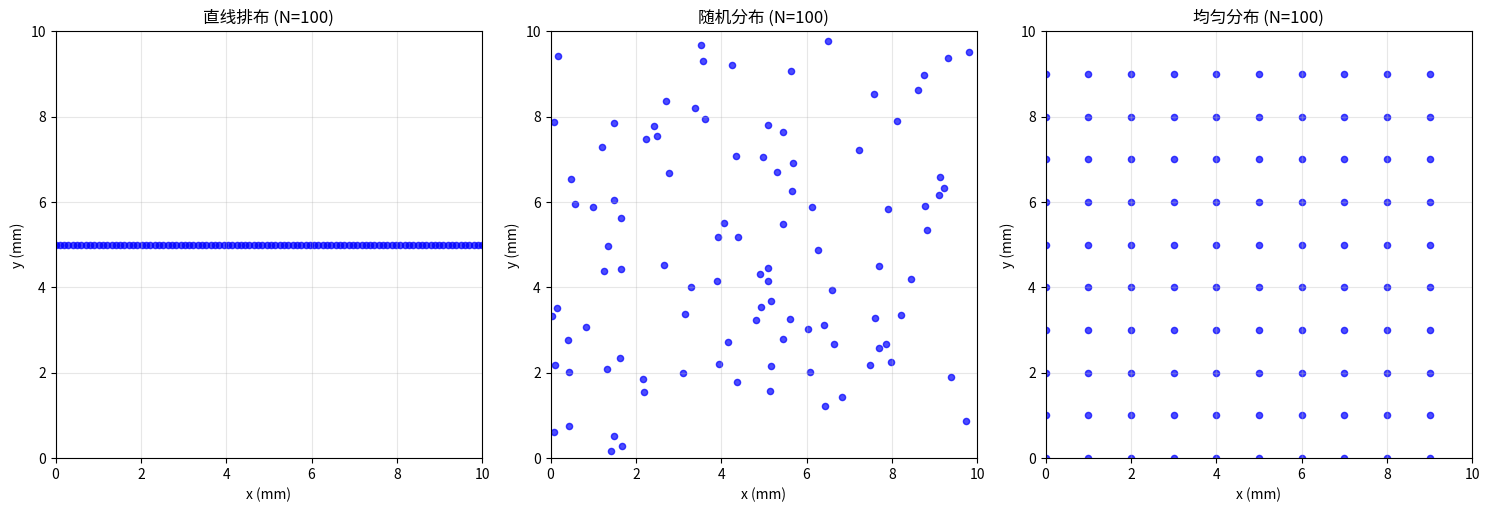

This chart was generated by the following Python code:
# particle_initialization.py
import numpy as np
import math

def initialize_particles(N=0, domain_size=(0.01, 0.01), diameter=2e-6, density=2000, init_mode='linear'):
    """
    初始化粒子群
    
    :param N: 粒子数量
    :param domain_size: 模拟域尺寸 (Lx, Ly)，单位：米
    :param diameter: 每个粒子的直径，单位：米
    :param density: 每个粒子的密度，单位：kg/m^3
    :param init_mode: 初始化模式
        - 'linear': 直线排布（在域内均匀分布）
        - 'random': 在计算域内随机分布
        - 'uniform': 在计算域内均匀分布
        - 'sample': 样例分布（所有粒子竖着堆砌在 x=8.5mm 与 x=25.5mm）
        - 'normal': 正态分布（仅沿 x 轴，以域中心为均值；y=0）
    :return: 位置 (N,2)、速度 (N,2)、半径数组 (N,), 质量数组 (N,)
    """
    Lx, Ly = domain_size
    
    if init_mode == 'linear':
        # 直线排布模式：在域内均匀分布粒子
        # 在域内均匀分布粒子，不扩展到域外
        x_positions = np.linspace(0, Lx, N, endpoint=True)
        y_position = Ly / 2  # y坐标固定在域中心
        positions = np.column_stack((x_positions, np.full(N, y_position)))
        
    elif init_mode == 'random':
        # 随机分布模式：在计算域内随机分布粒子
        x_positions = np.random.uniform(0, Lx, N)
        y_positions = np.random.uniform(0, Ly, N)
        positions = np.column_stack((x_positions, y_positions))
        
    elif init_mode == 'uniform':
        # 均匀分布模式：在计算域内均匀分布粒子
        # 计算网格尺寸，使粒子尽可能均匀分布
        grid_size = int(np.ceil(np.sqrt(N)))
        x_grid = np.linspace(0, Lx, grid_size, endpoint=False)
        y_grid = np.linspace(0, Ly, grid_size, endpoint=False)
        
        # 创建网格点
        xx, yy = np.meshgrid(x_grid, y_grid)
        grid_points = np.column_stack((xx.ravel(), yy.ravel()))
        
        # 如果网格点数量超过N，随机选择N个点
        if len(grid_points) > N:
            indices = np.random.choice(len(grid_points), N, replace=False)
            positions = grid_points[indices]
        else:
            # 如果网格点数量不足N，随机添加额外点
            positions = grid_points.copy()
            additional_N = N - len(positions)
            additional_x = np.random.uniform(0, Lx, additional_N)
            additional_y = np.random.uniform(0, Ly, additional_N)
            additional_positions = np.column_stack((additional_x, additional_y))
            positions = np.vstack((positions, additional_positions))
    elif init_mode == 'sample':
        # 样例分布：将粒子竖直堆砌在两条固定的x位置：8.5mm与25.5mm
        x_left = 0.0085   # 8.5 mm
        x_right = 0.0255  # 25.5 mm
        n_left = N // 2
        n_right = N - n_left

        # 在y方向上均匀分布（不包含上边界，避免重合）
        if n_left > 0:
            y_left = np.linspace(0, Ly, n_left, endpoint=False)
            left_positions = np.column_stack((np.full(n_left, x_left), y_left))
        else:
            left_positions = np.empty((0, 2))

        if n_right > 0:
            y_right = np.linspace(0, Ly, n_right, endpoint=False)
            right_positions = np.column_stack((np.full(n_right, x_right), y_right))
        else:
            right_positions = np.empty((0, 2))

        positions = np.vstack((left_positions, right_positions)) if N > 0 else np.zeros((0, 2))
    elif init_mode == 'normal':
        # 正态分布（仅在x轴上，截断到域内）且确定性：使用截断正态分位数均匀取点
        # 均值取域中心，标准差取域长的1/10；严格位于[0, Lx)且无随机性
        mu_x = Lx / 2.0
        sigma_x = Lx / 10.0

        # 标准正态CDF与其近似逆（Acklam算法），避免额外依赖
        def _phi(x):
            x = np.asarray(x, dtype=float)
            erf_vec = np.vectorize(math.erf)
            return 0.5 * (1.0 + erf_vec(x / np.sqrt(2.0)))

        def _phi_inv(p):
            # 源自 Peter J. Acklam 的近似，适用于 0<p<1
            a = np.array([-3.969683028665376e+01,  2.209460984245205e+02, -2.759285104469687e+02,
                          1.383577518672690e+02, -3.066479806614716e+01,  2.506628277459239e+00])
            b = np.array([-5.447609879822406e+01,  1.615858368580409e+02, -1.556989798598866e+02,
                          6.680131188771972e+01, -1.328068155288572e+01])
            c = np.array([-7.784894002430293e-03, -3.223964580411365e-01, -2.400758277161838e+00,
                          -2.549732539343734e+00,  4.374664141464968e+00,  2.938163982698783e+00])
            d = np.array([ 7.784695709041462e-03,  3.224671290700398e-01,  2.445134137142996e+00,
                           3.754408661907416e+00])

            plow = 0.02425
            phigh = 1 - plow
            p = np.asarray(p)
            x = np.empty_like(p, dtype=float)

            # 低端
            mask_low = p < plow
            if np.any(mask_low):
                q = np.sqrt(-2.0 * np.log(p[mask_low]))
                x[mask_low] = (((((c[0]*q + c[1])*q + c[2])*q + c[3])*q + c[4])*q + c[5]) / \
                              ((((d[0]*q + d[1])*q + d[2])*q + d[3])*q + 1.0)

            # 中间
            mask_mid = (p >= plow) & (p <= phigh)
            if np.any(mask_mid):
                q = p[mask_mid] - 0.5
                r = q*q
                x[mask_mid] = (((((a[0]*r + a[1])*r + a[2])*r + a[3])*r + a[4])*r + a[5]) * q / \
                               (((((b[0]*r + b[1])*r + b[2])*r + b[3])*r + b[4])*r + 1.0)

            # 高端
            mask_high = p > phigh
            if np.any(mask_high):
                q = np.sqrt(-2.0 * np.log(1.0 - p[mask_high]))
                x[mask_high] = -(((((c[0]*q + c[1])*q + c[2])*q + c[3])*q + c[4])*q + c[5]) / \
                                 ((((d[0]*q + d[1])*q + d[2])*q + d[3])*q + 1.0)

            return x

        # 截断到[0, Lx)的分位区间
        a = (0.0 - mu_x) / sigma_x
        b = (Lx - mu_x) / sigma_x
        Fa = _phi(a)
        Fb = _phi(b)

        # 在截断CDF范围内均匀取分位点，使用(i+0.5)/N 避免端点
        p = (np.arange(N, dtype=float) + 0.5) / max(N, 1)
        u = Fa + p * (Fb - Fa)
        z = _phi_inv(u)
        x_positions = mu_x + sigma_x * z
        # 理论上已在域内，数值上做一次极小裁剪
        eps = np.finfo(float).eps
        x_positions = np.clip(x_positions, 0.0, max(0.0, Lx - eps))

        # y位置保持为当前固定值（用户设定为0.01）
        y_positions = np.ones(N) * 0.01
        positions = np.column_stack((x_positions, y_positions))
    else:
        raise ValueError(f"不支持的初始化模式: {init_mode}。支持的模式: 'linear', 'random', 'uniform', 'sample', 'normal'")

    velocities = np.zeros_like(positions)
    radii = np.ones(N) * (diameter / 2)
    # 计算质量（三维近似球体：m = ρ * 4/3 * π * r^3）
    mass = density * 4/3 * np.pi * radii**3
    
    return positions, velocities, radii, mass


def test_initialization_modes():
    """
    测试不同初始化模式的效果
    """
    import matplotlib.pyplot as plt
    
    # 测试参数
    N = 100
    domain_size = (0.01, 0.01)  # 1cm x 1cm
    diameter = 2e-6
    density = 2000
    
    # 创建子图
    fig, axes = plt.subplots(1, 3, figsize=(15, 5))
    modes = ['linear', 'random', 'uniform']
    mode_names = ['直线排布', '随机分布', '均匀分布']
    
    for i, (mode, name) in enumerate(zip(modes, mode_names)):
        positions, velocities, radii, mass = initialize_particles(
            N=N, domain_size=domain_size, diameter=diameter, 
            density=density, init_mode=mode
        )
        
        # 绘制粒子位置
        axes[i].scatter(positions[:, 0] * 1000, positions[:, 1] * 1000, 
                       s=20, alpha=0.7, c='blue')
        axes[i].set_xlim(0, domain_size[0] * 1000)
        axes[i].set_ylim(0, domain_size[1] * 1000)
        axes[i].set_xlabel('x (mm)')
        axes[i].set_ylabel('y (mm)')
        axes[i].set_title(f'{name} (N={N})')
        axes[i].grid(True, alpha=0.3)
        axes[i].set_aspect('equal')
    
    plt.tight_layout()
    plt.show()
    
    # 打印统计信息
    print("初始化模式测试结果:")
    print(f"域大小: {domain_size[0]*1000:.1f}mm x {domain_size[1]*1000:.1f}mm")
    print(f"粒子数量: {N}")
    print(f"粒子直径: {diameter*1e6:.1f}μm")
    print(f"粒子密度: {density} kg/m³")


if __name__ == "__main__":
    test_initialization_modes()
